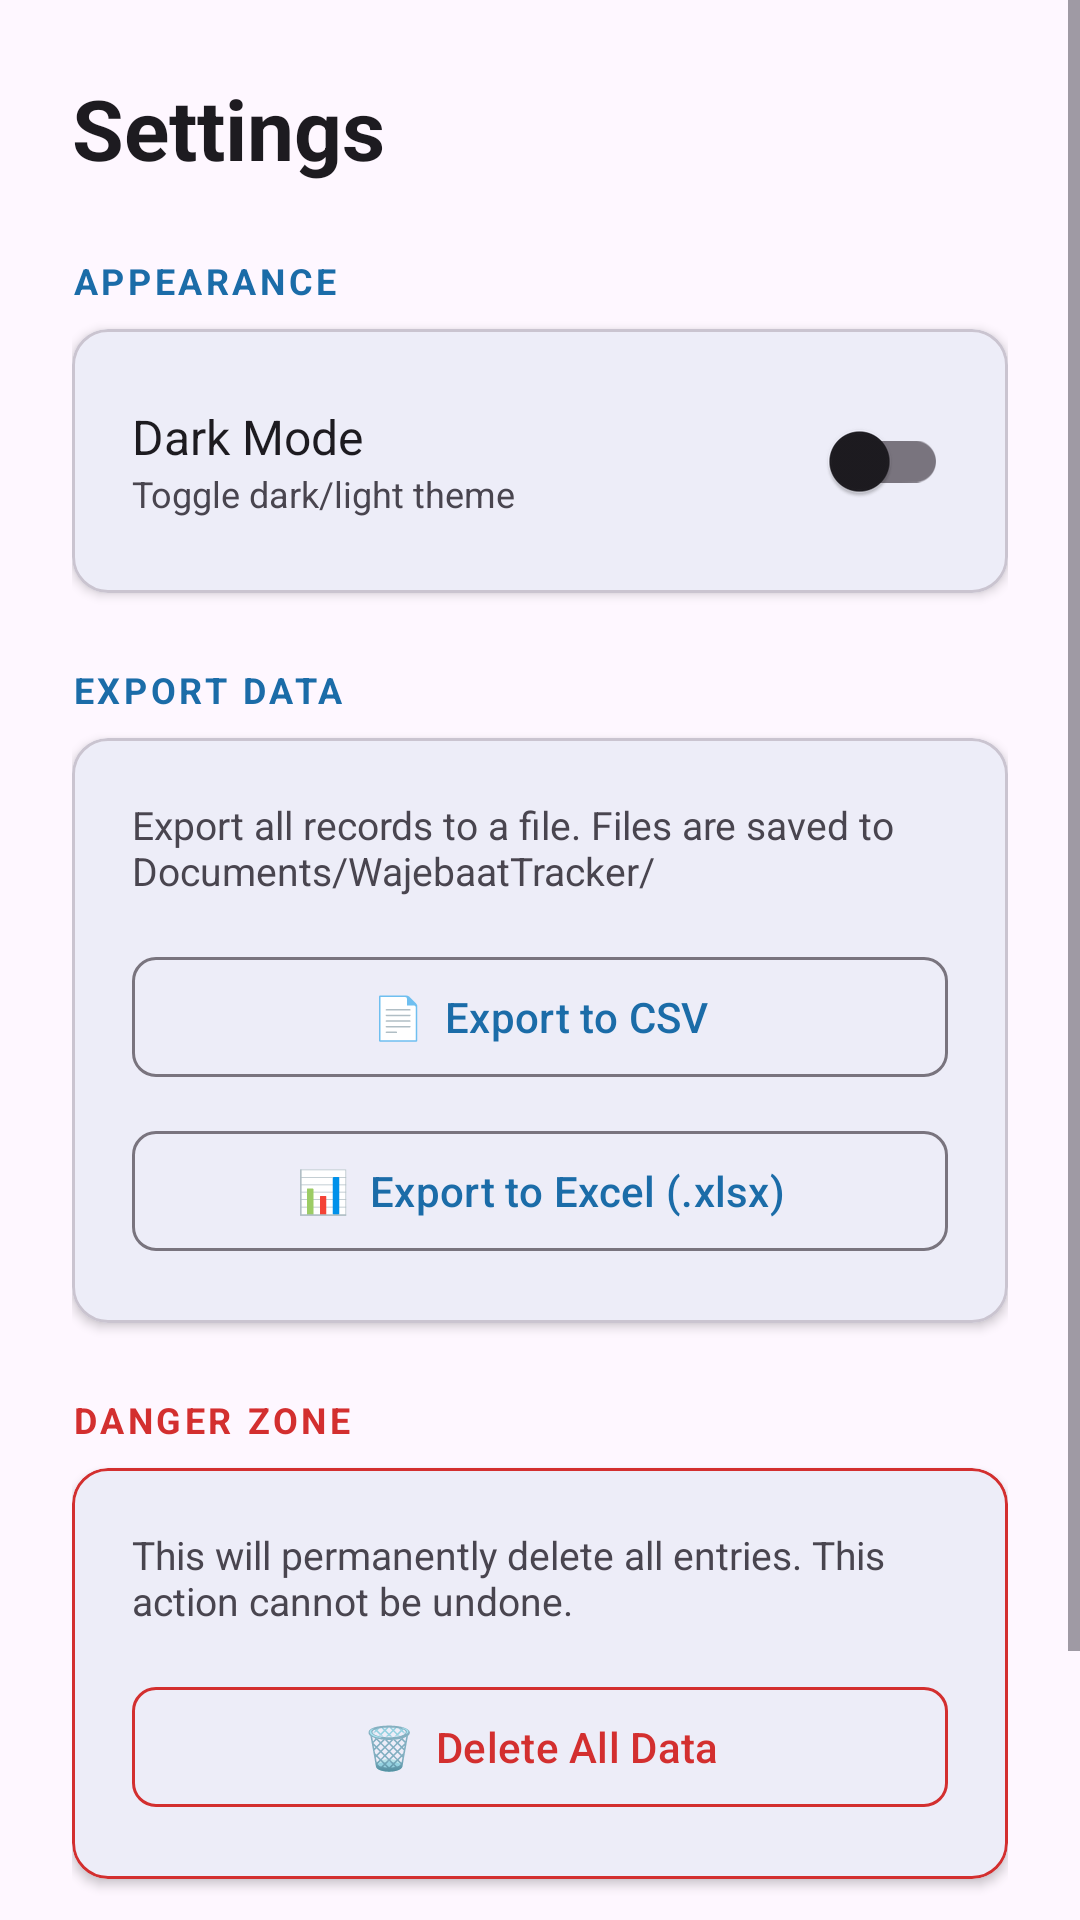

Reconstruct the res/layout file that produces this screen, plus the resources it refers to.
<!-- AndroidManifest.xml: application theme Theme.WajebaatTracker -->
<!-- res/layout/fragment_settings.xml -->
<?xml version="1.0" encoding="utf-8"?>
<ScrollView
    xmlns:android="http://schemas.android.com/apk/res/android"
    xmlns:app="http://schemas.android.com/apk/res-auto"
    android:layout_width="match_parent"
    android:layout_height="match_parent"
    android:background="?android:attr/colorBackground">

    <LinearLayout
        android:layout_width="match_parent"
        android:layout_height="wrap_content"
        android:orientation="vertical"
        android:padding="24dp">

        <TextView
            android:layout_width="wrap_content"
            android:layout_height="wrap_content"
            android:text="Settings"
            android:textSize="28sp"
            android:textStyle="bold"
            android:textColor="?attr/colorOnBackground"
            android:layout_marginBottom="24dp" />

        
        <TextView
            android:layout_width="wrap_content"
            android:layout_height="wrap_content"
            android:text="APPEARANCE"
            android:textSize="12sp"
            android:textStyle="bold"
            android:textColor="?attr/colorPrimary"
            android:letterSpacing="0.1"
            android:layout_marginBottom="8dp" />

        <com.google.android.material.card.MaterialCardView
            android:layout_width="match_parent"
            android:layout_height="wrap_content"
            app:cardElevation="2dp"
            app:cardCornerRadius="12dp"
            android:layout_marginBottom="24dp">

            <LinearLayout
                android:layout_width="match_parent"
                android:layout_height="wrap_content"
                android:orientation="horizontal"
                android:padding="20dp"
                android:gravity="center_vertical">

                <LinearLayout
                    android:layout_width="0dp"
                    android:layout_weight="1"
                    android:layout_height="wrap_content"
                    android:orientation="vertical">

                    <TextView
                        android:layout_width="wrap_content"
                        android:layout_height="wrap_content"
                        android:text="Dark Mode"
                        android:textSize="16sp"
                        android:textColor="?attr/colorOnSurface" />

                    <TextView
                        android:layout_width="wrap_content"
                        android:layout_height="wrap_content"
                        android:text="Toggle dark/light theme"
                        android:textSize="12sp"
                        android:textColor="?attr/colorOnSurfaceVariant" />
                </LinearLayout>

                <com.google.android.material.switchmaterial.SwitchMaterial
                    android:id="@+id/switchDarkMode"
                    android:layout_width="wrap_content"
                    android:layout_height="wrap_content" />
            </LinearLayout>
        </com.google.android.material.card.MaterialCardView>

        
        <TextView
            android:layout_width="wrap_content"
            android:layout_height="wrap_content"
            android:text="EXPORT DATA"
            android:textSize="12sp"
            android:textStyle="bold"
            android:textColor="?attr/colorPrimary"
            android:letterSpacing="0.1"
            android:layout_marginBottom="8dp" />

        <com.google.android.material.card.MaterialCardView
            android:layout_width="match_parent"
            android:layout_height="wrap_content"
            app:cardElevation="2dp"
            app:cardCornerRadius="12dp"
            android:layout_marginBottom="24dp">

            <LinearLayout
                android:layout_width="match_parent"
                android:layout_height="wrap_content"
                android:orientation="vertical"
                android:padding="20dp">

                <TextView
                    android:layout_width="wrap_content"
                    android:layout_height="wrap_content"
                    android:text="Export all records to a file. Files are saved to Documents/WajebaatTracker/"
                    android:textSize="13sp"
                    android:textColor="?attr/colorOnSurfaceVariant"
                    android:layout_marginBottom="16dp" />

                <com.google.android.material.button.MaterialButton
                    android:id="@+id/btnExportCsv"
                    android:layout_width="match_parent"
                    android:layout_height="48dp"
                    android:text="📄  Export to CSV"
                    android:textSize="14sp"
                    style="@style/Widget.Material3.Button.OutlinedButton"
                    app:cornerRadius="8dp"
                    android:layout_marginBottom="10dp" />

                <com.google.android.material.button.MaterialButton
                    android:id="@+id/btnExportExcel"
                    android:layout_width="match_parent"
                    android:layout_height="48dp"
                    android:text="📊  Export to Excel (.xlsx)"
                    android:textSize="14sp"
                    style="@style/Widget.Material3.Button.OutlinedButton"
                    app:cornerRadius="8dp" />
            </LinearLayout>
        </com.google.android.material.card.MaterialCardView>

        
        <TextView
            android:layout_width="wrap_content"
            android:layout_height="wrap_content"
            android:text="DANGER ZONE"
            android:textSize="12sp"
            android:textStyle="bold"
            android:textColor="@color/delete_color"
            android:letterSpacing="0.1"
            android:layout_marginBottom="8dp" />

        <com.google.android.material.card.MaterialCardView
            android:layout_width="match_parent"
            android:layout_height="wrap_content"
            app:cardElevation="2dp"
            app:cardCornerRadius="12dp"
            app:strokeColor="@color/delete_color"
            app:strokeWidth="1dp"
            android:layout_marginBottom="24dp">

            <LinearLayout
                android:layout_width="match_parent"
                android:layout_height="wrap_content"
                android:orientation="vertical"
                android:padding="20dp">

                <TextView
                    android:layout_width="wrap_content"
                    android:layout_height="wrap_content"
                    android:text="This will permanently delete all entries. This action cannot be undone."
                    android:textSize="13sp"
                    android:textColor="?attr/colorOnSurfaceVariant"
                    android:layout_marginBottom="16dp" />

                <com.google.android.material.button.MaterialButton
                    android:id="@+id/btnDeleteAll"
                    android:layout_width="match_parent"
                    android:layout_height="48dp"
                    android:text="🗑️  Delete All Data"
                    android:textSize="14sp"
                    style="@style/Widget.Material3.Button.OutlinedButton"
                    app:cornerRadius="8dp"
                    app:strokeColor="@color/delete_color"
                    android:textColor="@color/delete_color" />
            </LinearLayout>
        </com.google.android.material.card.MaterialCardView>

        
        <com.google.android.material.card.MaterialCardView
            android:layout_width="match_parent"
            android:layout_height="wrap_content"
            app:cardElevation="0dp"
            app:cardCornerRadius="12dp"
            app:cardBackgroundColor="?attr/colorSurfaceVariant">

            <LinearLayout
                android:layout_width="match_parent"
                android:layout_height="wrap_content"
                android:orientation="vertical"
                android:padding="16dp"
                android:gravity="center">

                <TextView
                    android:layout_width="wrap_content"
                    android:layout_height="wrap_content"
                    android:text="Wajebaat Tracker v1.0"
                    android:textSize="13sp"
                    android:textStyle="bold"
                    android:textColor="?attr/colorOnSurfaceVariant" />

                <TextView
                    android:layout_width="wrap_content"
                    android:layout_height="wrap_content"
                    android:text="Track your Wajebaat offline, forever."
                    android:textSize="12sp"
                    android:textColor="?attr/colorOnSurfaceVariant"
                    android:layout_marginTop="4dp" />
            </LinearLayout>
        </com.google.android.material.card.MaterialCardView>

    </LinearLayout>
</ScrollView>
<!-- resources referenced by this layout -->
<resources>
  <color name="delete_color">#D32F2F</color>
  <style name="Theme.WajebaatTracker" parent="Theme.Material3.DayNight.NoActionBar">
          
          <item name="colorPrimary">@color/primary</item>
          <item name="colorPrimaryVariant">@color/primary_dark</item>
          <item name="colorOnPrimary">@color/white</item>
          
          <item name="colorSecondary">@color/teal_200</item>
          <item name="colorSecondaryVariant">@color/teal_700</item>
          <item name="colorOnSecondary">@color/black</item>
          
          <item name="android:statusBarColor" tools:targetApi="l">?attr/colorPrimaryVariant</item>
      </style>
  <color name="primary">#1B6CA8</color>
  <color name="primary_dark">#0D47A1</color>
  <color name="white">#FFFFFFFF</color>
  <color name="teal_200">#FF03DAC5</color>
  <color name="teal_700">#FF018786</color>
  <color name="black">#FF000000</color>
</resources>
